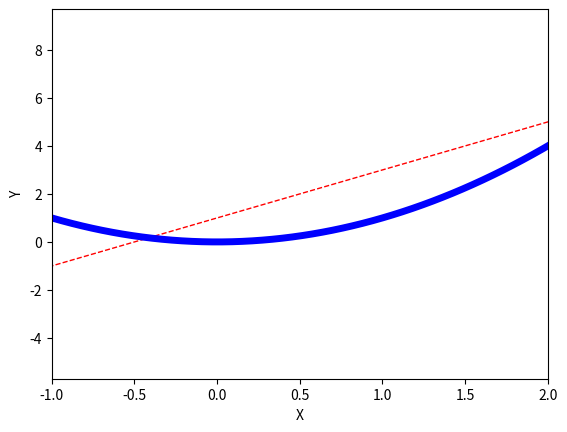

This chart was generated by the following Python code:
import matplotlib.pyplot as plt
import numpy as np


if __name__ == '__main__':
    x = np.linspace(-3, 3, 100)
    y1 = 2 * x + 1
    y2 = x ** 2
    # xy范围
    plt.xlim((-1, 2))
    # xy描述
    plt.xlabel('X')
    plt.ylabel('Y')

    plt.plot(x, y1, color='red', linewidth=1.0, linestyle='--')
    plt.plot(x, y2, color='blue', linewidth=5.0, linestyle='-')
    plt.show()

